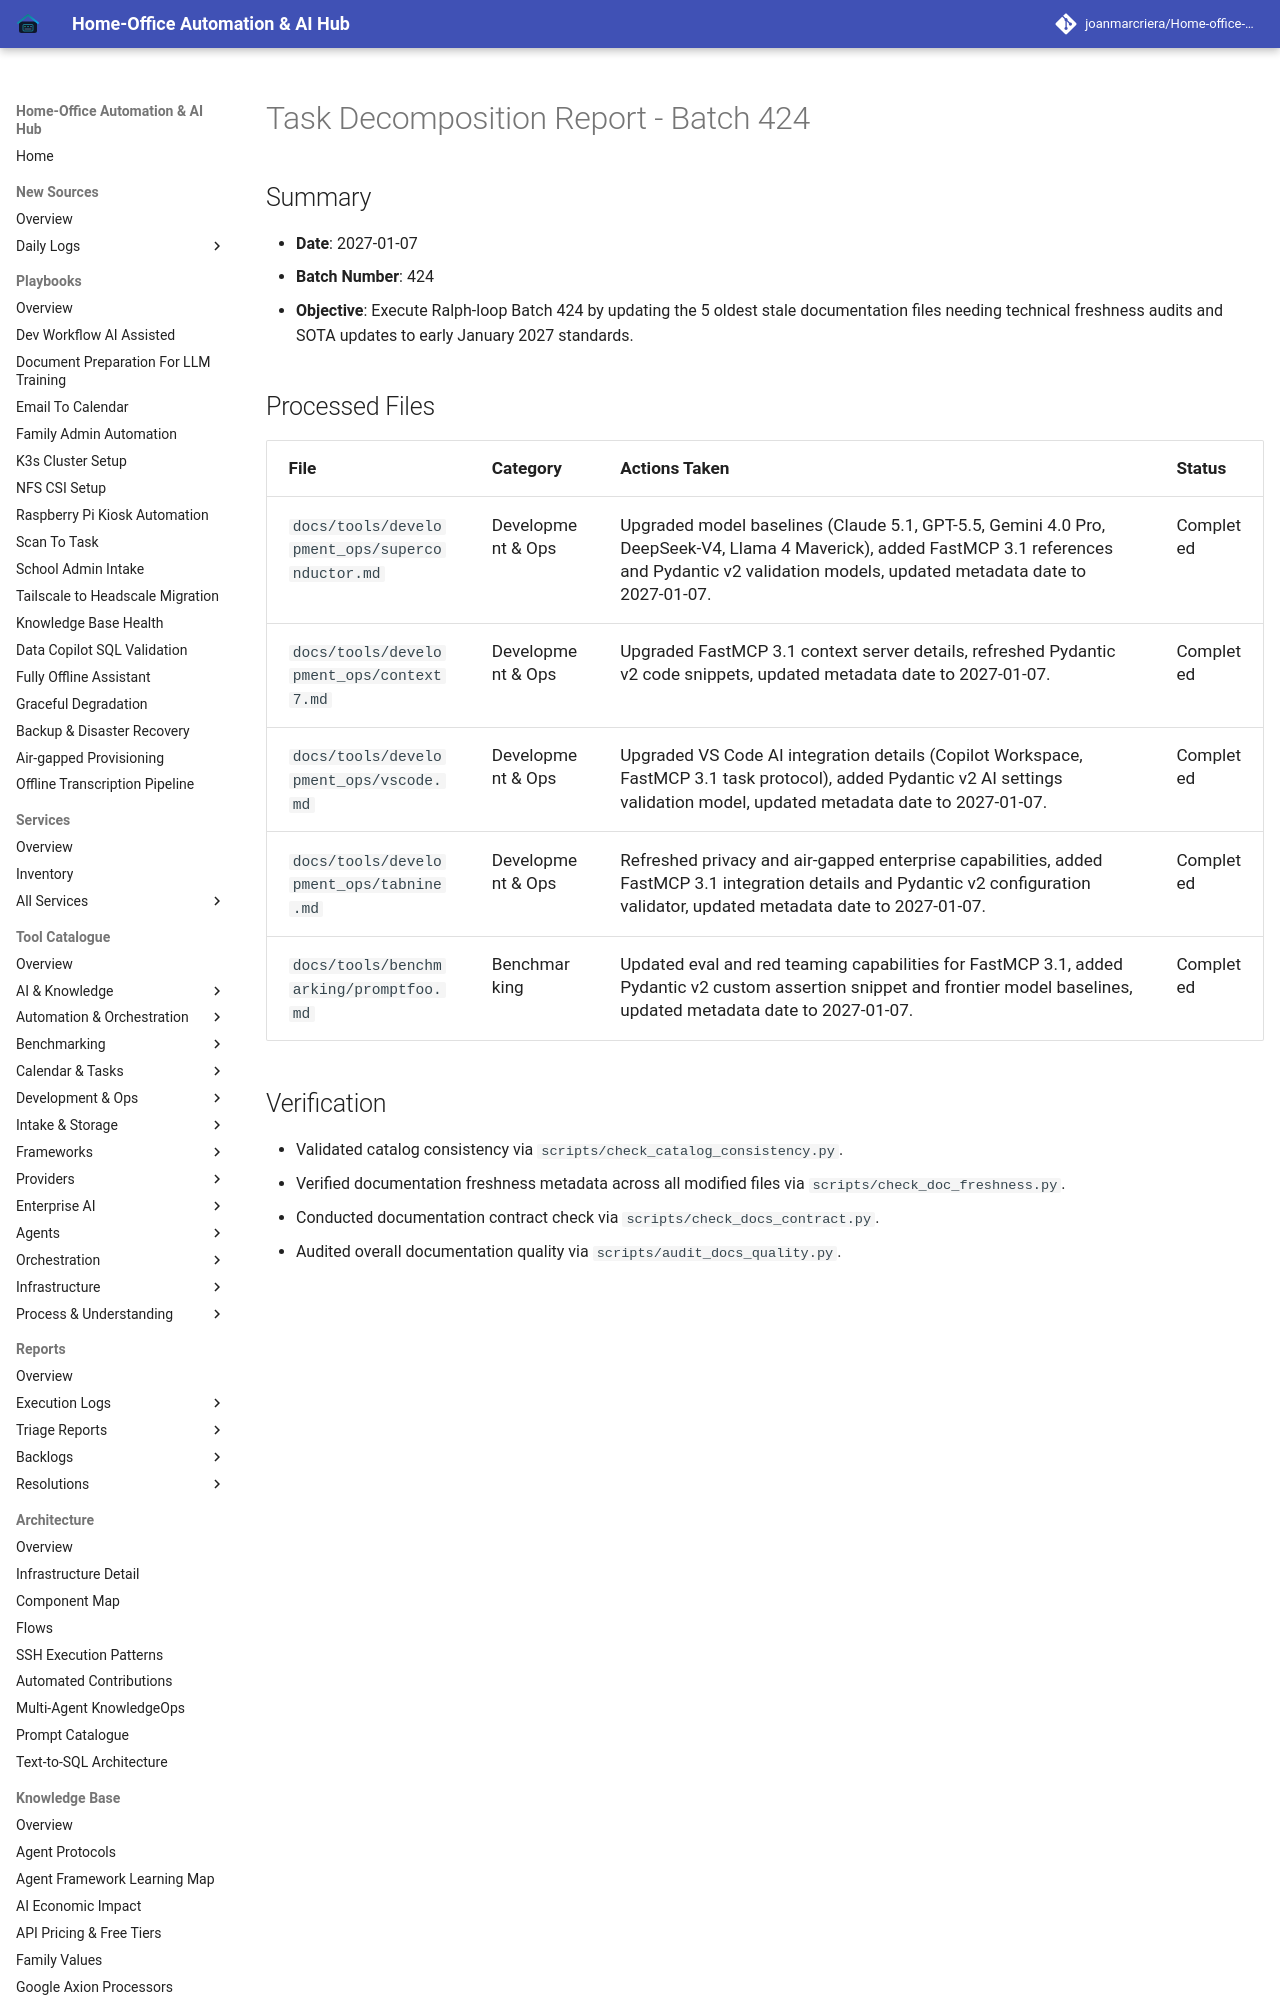

repository: joanmarcriera/Home-office-automations · page: reports/task-decomposition-batch-424/index.html · generator: mkdocs

# Task Decomposition Report - Batch 424

## Summary
- **Date**: 2027-01-07
- **Batch Number**: 424
- **Objective**: Execute Ralph-loop Batch 424 by updating the 5 oldest stale documentation files needing technical freshness audits and SOTA updates to early January 2027 standards.
